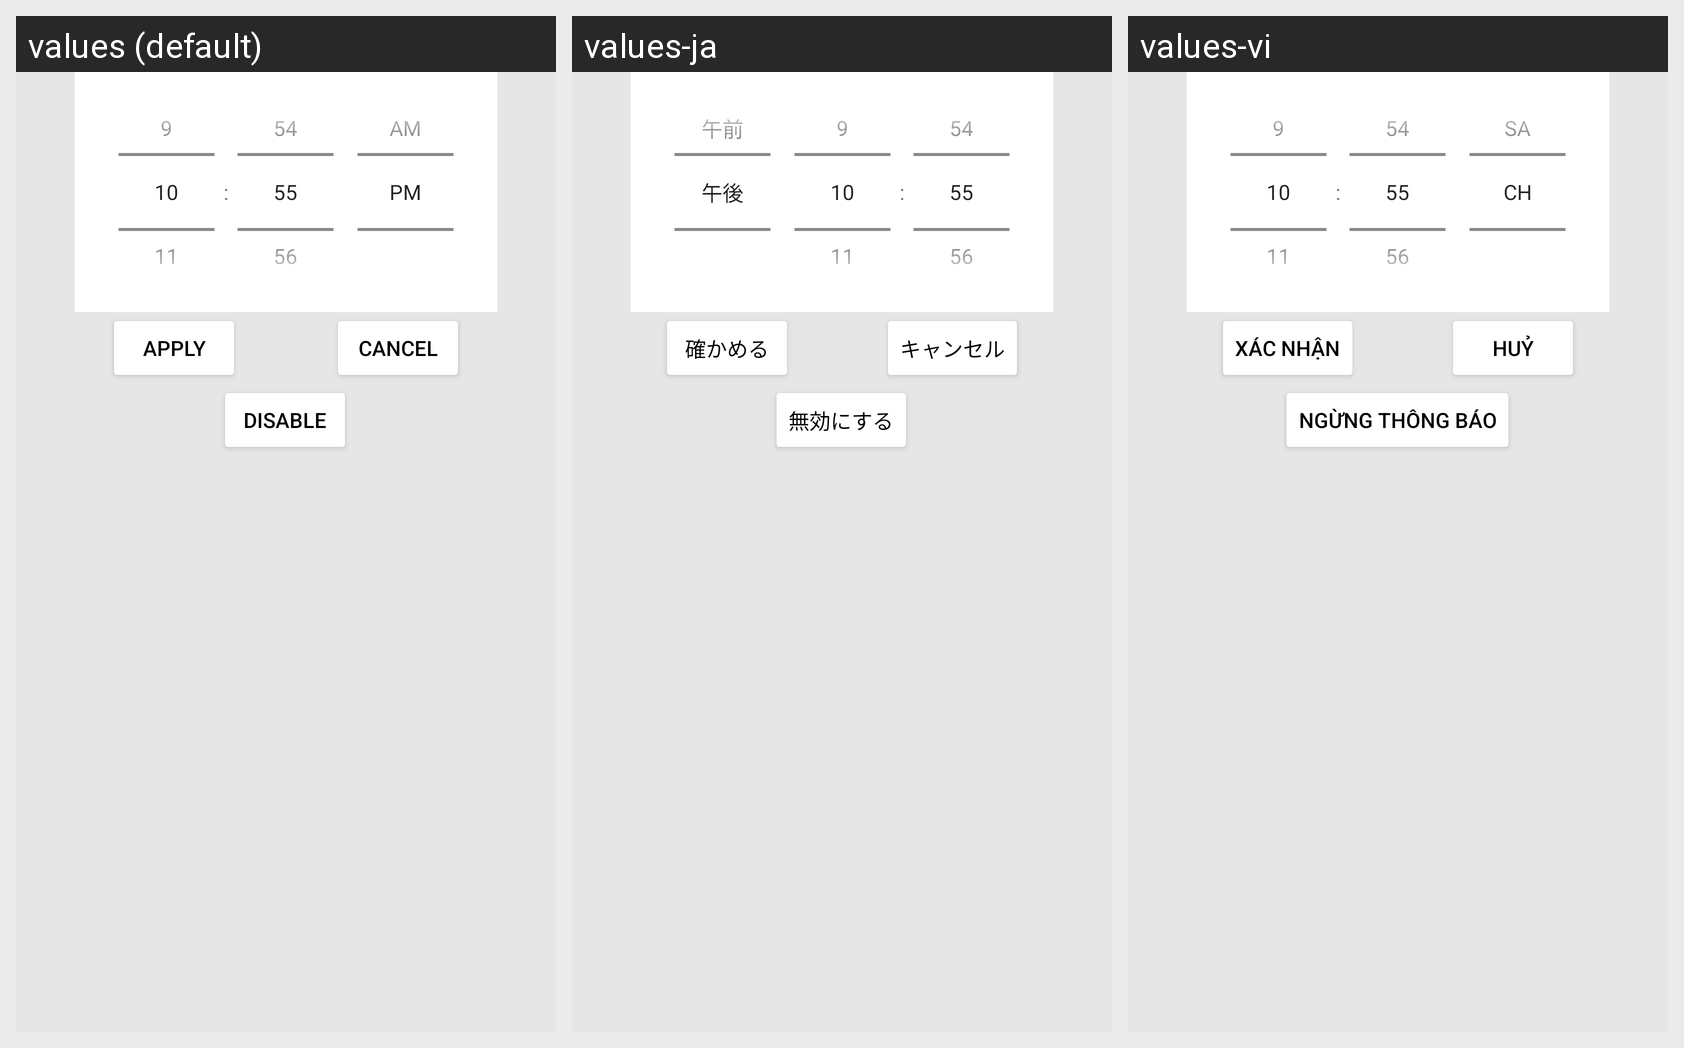

The same Android screen rendered under several of its app's locales, left to right. List the strings drawn on it with the default value and each locale's translation.
Android screen res/layout/time_picker_dialog.xml rendered under 3 locales, left to right: values (default), values-ja, values-vi. Device: Nexus 5 (rendered at 1080×1920; each locale shown at half size, 540×960, under a caption strip naming it); theme Theme.Sololingo.
Strings drawn on this screen, with the default value and each locale's value (text and hints the layout hard-codes, and strings that could not be matched under every locale, appear in the picture but are not listed):

disable_notify
  values: Disable
  values-ja: 無効にする
  values-vi: Ngừng thông báo

apply
  values: Apply
  values-ja: 確かめる
  values-vi: Xác nhận

cancel
  values: Cancel
  values-ja: キャンセル
  values-vi: Huỷ
